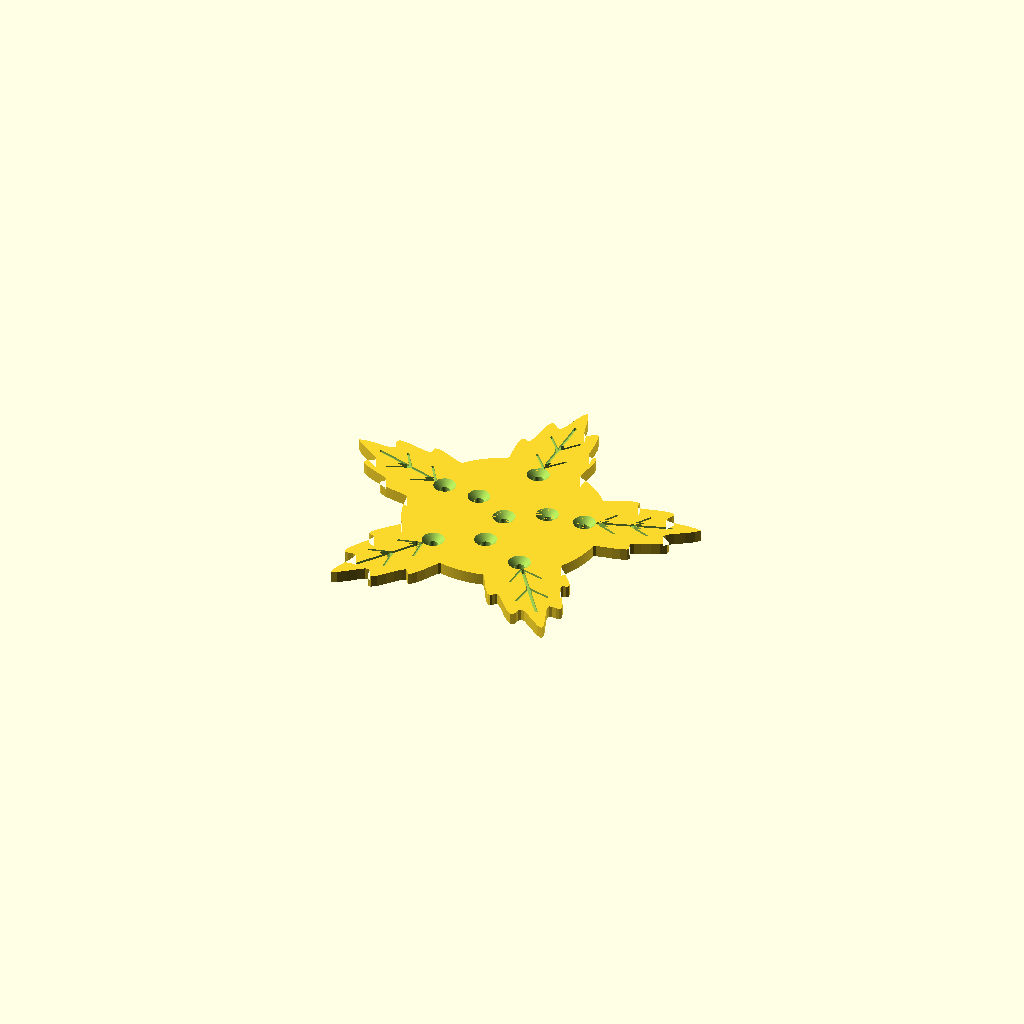
Cell 1 — every parameter at its default value.
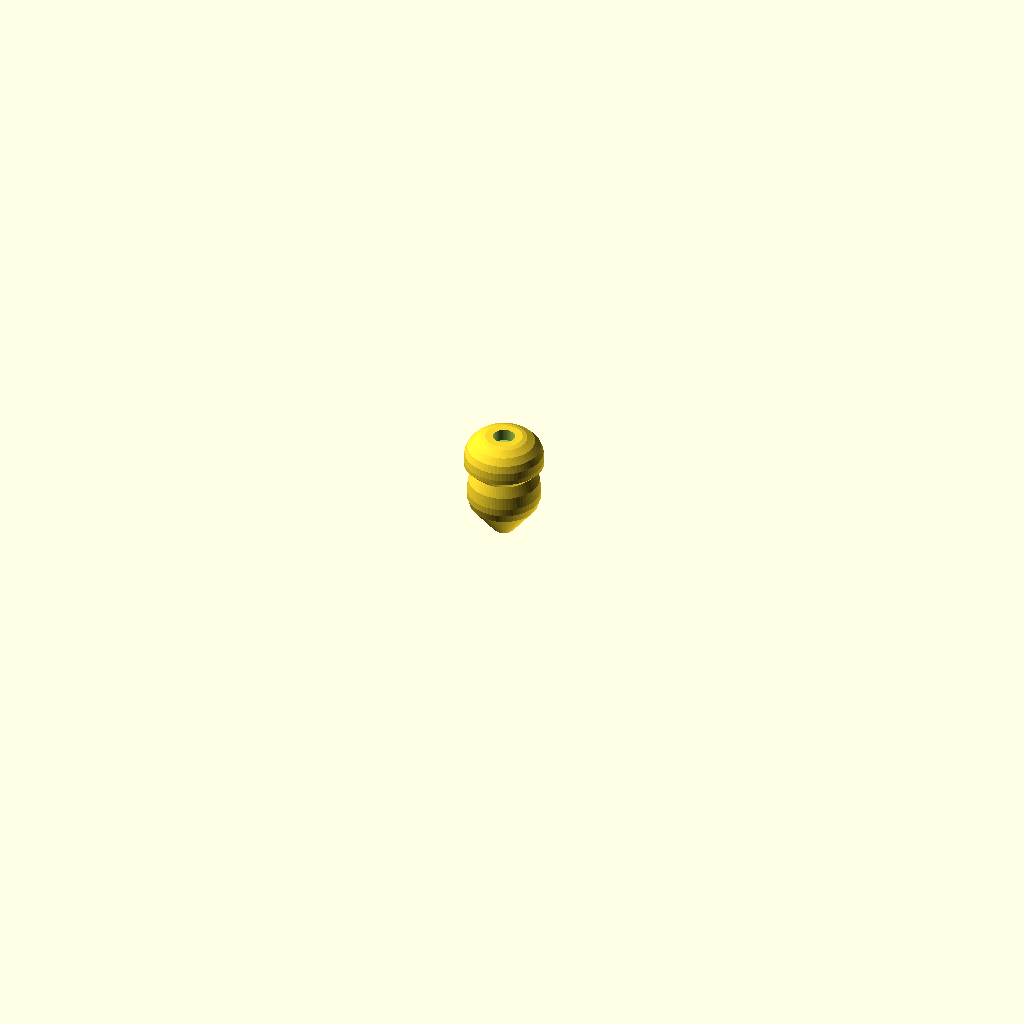
Cell 2: part = "striker" (everything else at default).
All cells are drawn from one camera (rotation 55°, 0°, 25°, orthographic, colour scheme Cornfield), so only the parameter changes between them.
Source of the model, autumn-nest/06-maple-chime/maple_chime.scad:
// =====================================================================
//  Maple Chime  -  pentatonic wind chime with a leaf sail
//  Autumn Nest contest, entry #6 (Autumn in Motion)
//
//  A maple-leaf canopy hangs five tuned aluminium tubes (one per lobe, one per
//  note). An acorn striker hangs from the middle on a cord, a leaf-shaped sail
//  hangs below it and catches the wind. The striker is a plain pendulum: it has
//  no bearing, so there is no friction to overcome.
//
//  Printed parts: canopy, striker, sail, drill jig.
//  Bought parts:  5 aluminium tubes, cord, see README.
//
//  Tested with OpenSCAD 2021.01.
// =====================================================================

/* [Part to render] */
// canopy / striker / sail / jig = printable parts, asm = assembled preview (use asm_part)
part = "canopy"; // [canopy, striker, sail, jig, asm]
// Which piece of the assembled preview to export
asm_part = "canopy"; // [canopy, tubes, striker, sail, cords]

/* [Tubes - not printed] */
// Outer diameter (mm)
tube_od = 12;
// Wall thickness (mm)
tube_wall = 1;
// Young's modulus (GPa), 6063 aluminium is about 69
tube_E_gpa = 69;
// Density (kg/m3)
tube_rho = 2700;
// Pitches in Hz, one tube each (C5 D5 E5 G5 A5 = C major pentatonic)
notes = [523.25, 587.33, 659.25, 783.99, 880.00];
// Where the striker hits, as a fraction of the tube length from its top end
strike_frac = 0.42;

/* [Layout] */
// Radius of the striker's rim (mm)
strike_r = 13;
// Rest gap between the striker rim and a tube (mm). Smaller rings in lighter wind
gap = 7;
// Canopy underside to the striker rim (mm)
pend_len = 170;
// Hole for cord, two strands plus a knot pocket above it (mm)
hole_d = 3.4;

/* [Canopy and sail] */
canopy_r = 60;
canopy_t = 4;
sail_r = 52;
sail_t = 1.2;
// Radius of the canopy's centre disc as a fraction of canopy_r (the lobes grow out of it)
valley = 0.55;
// Edge shape of a lobe: 1 = straight, lower = more rounded (convex)
lobe_p = 0.55;
// Depth of the sawtooth edge, fraction of the radius
tooth = 0.06;
// Depth of the engraved veins on the canopy (mm)
vein_cut = 0.8;
// Height of the raised veins on the sail (mm)
vein_rib = 0.4;

/* [Quality] */
$fn = 64;

// ---------------------------------------------------------------------
//  Derived values and tube tuning (Euler-Bernoulli, free-free tube)
// ---------------------------------------------------------------------
n_tubes   = len(notes);
tube_id   = tube_od - 2 * tube_wall;
tube_R    = strike_r + gap + tube_od / 2;       // tube axis radius around the centre
node_frac = 0.2241;                             // nodes of the fundamental, from each end
rg_m      = sqrt(tube_od * tube_od + tube_id * tube_id) / 4 / 1000;
tune_k    = 22.3733 / (2 * PI) * sqrt(tube_E_gpa * 1e9 / tube_rho) * rg_m;
function tlen(f) = 1000 * sqrt(tune_k / f);     // tube length for pitch f (mm)

l_max     = tlen(min(notes));
sail_hole_z = -pend_len - (1 - strike_frac) * l_max - 25;
rim_z     = 26.25;                              // striker rim height above its tip (mm)

assert(pend_len >= strike_frac * l_max + 15, "pend_len too short: the longest tube would touch the canopy");
assert(tube_R + (hole_d + 4) / 2 + 2 < canopy_r * valley, "canopy too small: the cord holes would reach the leaf edge");

// ---------------------------------------------------------------------
//  Maple leaf outline. A leaf is a list of lobes [direction deg, length, half-width deg];
//  the outline is star shaped about the origin: r(theta) = max of all lobes and a centre disc.
// ---------------------------------------------------------------------
function sym_lobes(n) = [for (k = [0 : n - 1]) [90 + 360 / n * k, 1, 180 / n]];
// a natural maple: long centre lobe, two upper side lobes, two small lower lobes
natural_lobes = [[90, 1, 36], [145, 0.92, 34], [35, 0.92, 34], [210, 0.62, 30], [330, 0.62, 30]];

function lobe_r(th, l) =
    let(d = abs(((th - l[0] + 540) % 360) - 180), x = max(0, 1 - d / l[2]))
    l[1] * pow(x, lobe_p) * (1 + tooth * cos(1440 * d / l[2]));

function leaf_r(th, lobes, R, base) = R * max(base, max([for (l = lobes) lobe_r(th, l)]));

module leaf2d(lobes, R, base) {
    polygon([for (a = [0 : 1 : 359]) leaf_r(a, lobes, R, base) * [cos(a), sin(a)]]);
}

module vein(p0, p1, w = 1.0) {
    hull() { translate(p0) circle(d = w, $fn = 12); translate(p1) circle(d = w, $fn = 12); }
}

// a main vein down every lobe and two pairs of side veins
module leaf_veins(lobes, R, r0) {
    for (l = lobes) rotate(l[0]) {
        vein([r0, 0], [0.9 * l[1] * R, 0]);
        for (f = [0.5, 0.68]) for (s = [-1, 1])
            vein([f * l[1] * R, 0],
                 [f * l[1] * R + 0.13 * l[1] * R * cos(40), s * 0.13 * l[1] * R * sin(40)], 0.8);
    }
}

// ---------------------------------------------------------------------
//  Canopy: a leaf plate with a knot pocket over every cord hole
// ---------------------------------------------------------------------
module cord_hole(t) {
    translate([0, 0, -1]) cylinder(d = hole_d, h = t + 2);
    translate([0, 0, t - 2]) cylinder(d1 = hole_d, d2 = hole_d + 4, h = 2.01);  // countersink for the knot
}

module canopy() {
    difference() {
        linear_extrude(canopy_t) leaf2d(sym_lobes(n_tubes), canopy_r, valley);
        for (k = [0 : n_tubes - 1])
            rotate(90 + 360 / n_tubes * k) translate([tube_R, 0, 0]) cord_hole(canopy_t);
        cord_hole(canopy_t);                                        // striker cord
        for (k = [0 : 2])                                           // hanging cords (tripod)
            rotate(90 + 120 * k + 60) translate([14, 0, 0]) cord_hole(canopy_t);
        translate([0, 0, canopy_t - vein_cut])
            linear_extrude(vein_cut + 1) leaf_veins(sym_lobes(n_tubes), canopy_r, tube_R + 6);
    }
}

// ---------------------------------------------------------------------
//  Striker: an acorn that prints tip down; every slope is <= 45 degrees
// ---------------------------------------------------------------------
module striker() {
    k = strike_r / 13;
    prof = [[0, 0], [3.5, 0], [11, 9.6], [11.9, 12.5], [12, 15], [11.5, 19], [10, 22.5],
            [13, 25.5], [13, 27], [12.7, 29.5], [11.8, 31.8], [10, 33.8], [7.5, 35.2],
            [6, 35.6], [0, 35.6]];
    difference() {
        scale(k) rotate_extrude() polygon(prof);
        translate([0, 0, -1]) cylinder(d = hole_d, h = 50 * k);
        translate([0, 0, 35.6 * k - 4]) cylinder(d = 7, h = 5);     // knot pocket
    }
}

// ---------------------------------------------------------------------
//  Sail: a natural maple leaf that hangs from its stem. Veins are raised ribs.
// ---------------------------------------------------------------------
sail_hole_y = 0.78 * sail_r;      // the cord hole, at the end of the stem (leaf centre = origin)

module sail_outline() {
    scale([1, -1]) leaf2d(natural_lobes, sail_r, 0.30);       // lobes point down
    hull() { circle(d = 4.5); translate([0, sail_hole_y]) circle(d = 9); }   // stem and hole boss
}

module sail() {
    difference() {
        union() {
            linear_extrude(sail_t) sail_outline();
            translate([0, 0, sail_t]) linear_extrude(vein_rib) scale([1, -1]) leaf_veins(natural_lobes, sail_r, 0.1 * sail_r);
        }
        translate([0, sail_hole_y, -1]) cylinder(d = hole_d, h = sail_t + vein_rib + 2);
    }
}

// ---------------------------------------------------------------------
//  Drill jig: holds a tube and guides a 3 mm drill through the node
// ---------------------------------------------------------------------
module jig() {
    w = 36; d = 28; h = 22; bore = tube_od + 0.4;
    difference() {
        translate([-w / 2, -d / 2, 0]) cube([w, d, h]);
        // tube bore along x. Profile is drawn in (y, z) with a 45 degree teardrop top so it prints
        // without support; rotate([90,0,90]) maps 2D x -> world y, 2D y -> world z, extrusion -> world x
        translate([0, 0, h / 2]) rotate([90, 0, 90]) linear_extrude(2 * w, center = true) {
            circle(d = bore);
            polygon([[bore / 2 * cos(45), bore / 2 * sin(45)], [0, bore / 2 * sqrt(2)],
                     [-bore / 2 * cos(45), bore / 2 * sin(45)]]);
        }
        // drill guide through the bore axis, perpendicular to the tube
        translate([0, 0, h / 2]) rotate([90, 0, 0]) cylinder(d = 3.2, h = d + 2, center = true);
        // window to see the pencil mark of the node
        translate([-1, -d / 2 - 1, h / 2]) cube([2, d + 2, h]);
    }
}

// ---------------------------------------------------------------------
//  Assembled preview (z = 0 is the canopy underside)
// ---------------------------------------------------------------------
module tubes_asm() {
    for (k = [0 : n_tubes - 1]) {
        l = tlen(notes[k]);
        rotate(90 + 360 / n_tubes * k) translate([tube_R, 0, -pend_len - (1 - strike_frac) * l])
            difference() {
                cylinder(d = tube_od, h = l);
                translate([0, 0, -1]) cylinder(d = tube_id, h = l + 2);
            }
    }
}

module cord(p0, p1) {
    hull() { translate(p0) sphere(d = 1.4, $fn = 8); translate(p1) sphere(d = 1.4, $fn = 8); }
}

module cords_asm() {
    for (k = [0 : n_tubes - 1]) {
        l = tlen(notes[k]);
        a = 90 + 360 / n_tubes * k;
        node_z = -pend_len + (strike_frac - node_frac) * l;
        for (s = [-1, 1])   // both strands run beside the tube, tangentially offset
            rotate(a) cord([tube_R, s * (tube_od / 2 + 0.8), node_z], [tube_R, 0, canopy_t + 4]);
    }
    cord([0, 0, canopy_t + 4], [0, 0, sail_hole_z]);                // striker + sail cord
    for (k = [0 : 2])                                               // hanging tripod
        rotate(90 + 120 * k + 60) cord([14, 0, canopy_t], [0, 0, canopy_t + 70]);
}

module asm() {
    if (asm_part == "canopy") canopy();
    else if (asm_part == "tubes") tubes_asm();
    else if (asm_part == "striker") translate([0, 0, -pend_len - rim_z]) striker();
    else if (asm_part == "sail")
        translate([0, 0, sail_hole_z - sail_hole_y]) rotate([90, 0, 0]) sail();
    else if (asm_part == "cords") cords_asm();
}

if (part == "canopy") canopy();
else if (part == "striker") striker();
else if (part == "sail") sail();
else if (part == "jig") jig();
else asm();

echo(str("tube lengths (mm, Euler-Bernoulli): ", [for (f = notes) round(tlen(f) * 10) / 10]));
echo(str("tube axis radius ", tube_R, " mm, sail hole at z=", round(sail_hole_z), " mm"));
Customizer parameters (derived from the source; name, type, default, range or options):
part: string, default "canopy", options "canopy", "striker", "sail", "jig", "asm"
asm_part: string, default "canopy", options "canopy", "tubes", "striker", "sail", "cords"
tube_od: number, default 12
tube_wall: number, default 1
tube_E_gpa: number, default 69
tube_rho: number, default 2700
strike_frac: number, default 0.42
strike_r: number, default 13
gap: number, default 7
pend_len: number, default 170
hole_d: number, default 3.4
canopy_r: number, default 60
canopy_t: number, default 4
sail_r: number, default 52
sail_t: number, default 1.2
valley: number, default 0.55
lobe_p: number, default 0.55
tooth: number, default 0.06
vein_cut: number, default 0.8
vein_rib: number, default 0.4
node_frac: number, default 0.2241
